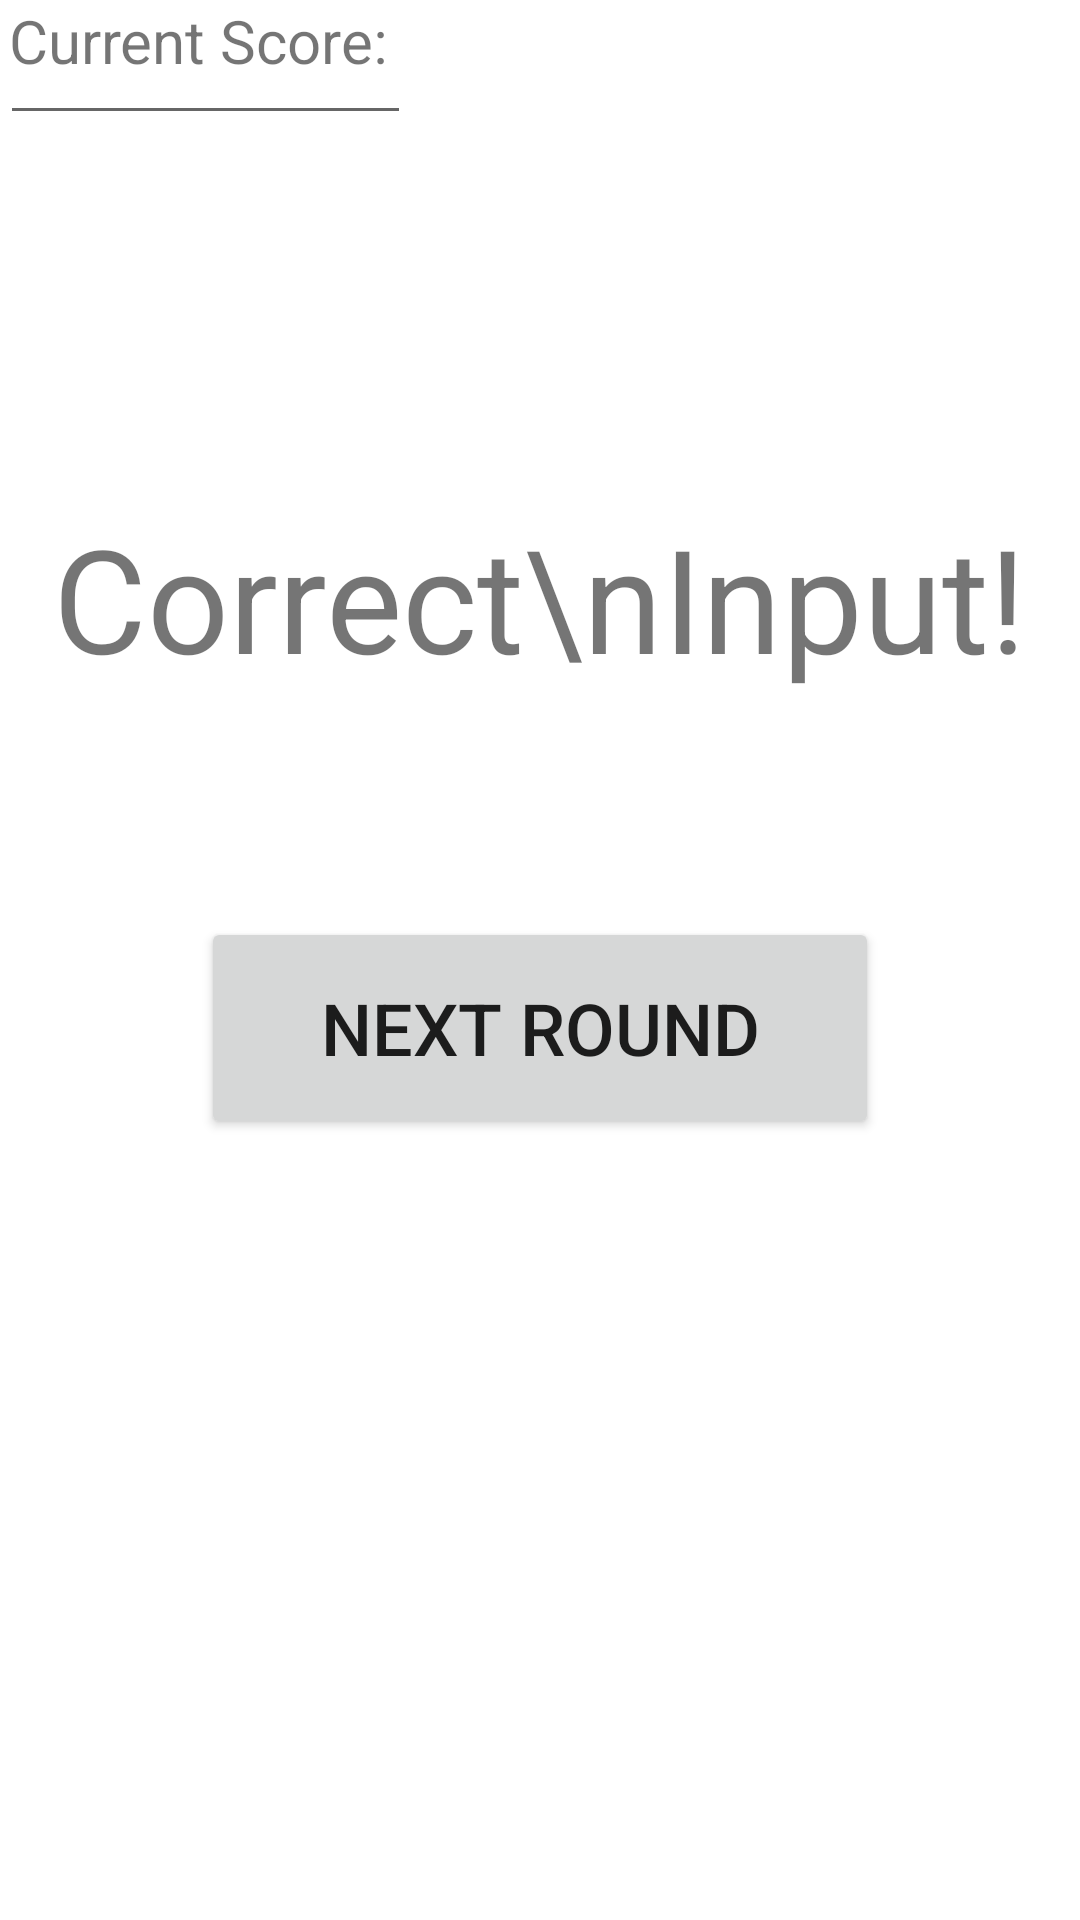

Write the Android layout XML for this screen, with the resource values it uses.
<!-- AndroidManifest.xml: application theme Theme.Error404 -->
<!-- res/layout/correct_input_score_page.xml -->
<?xml version="1.0" encoding="utf-8"?>
<androidx.constraintlayout.widget.ConstraintLayout xmlns:android="http://schemas.android.com/apk/res/android"
    xmlns:app="http://schemas.android.com/apk/res-auto"
    xmlns:tools="http://schemas.android.com/tools"
    android:layout_width="match_parent"
    android:layout_height="match_parent"
    tools:context=".MainActivity">

    <ImageButton
        android:id="@+id/exitIconButton"
        android:layout_width="56dp"
        android:layout_height="60dp"
        android:adjustViewBounds="true"
        android:background="@null"
        android:scaleType="fitCenter"
        app:layout_constraintBottom_toTopOf="@+id/correctInputHeading"
        app:layout_constraintEnd_toEndOf="parent"
        app:layout_constraintHorizontal_bias="0.784"
        app:layout_constraintStart_toEndOf="@+id/helpIconButton"
        app:layout_constraintTop_toTopOf="parent"
        app:layout_constraintVertical_bias="0.35"
        app:srcCompat="@drawable/exitIcon" />

    <ImageButton
        android:id="@+id/helpIconButton"
        android:layout_width="71dp"
        android:layout_height="60dp"
        android:layout_marginStart="48dp"
        android:adjustViewBounds="true"
        android:background="@null"
        android:scaleType="fitCenter"
        app:layout_constraintBottom_toTopOf="@+id/correctInputHeading"
        app:layout_constraintStart_toStartOf="parent"
        app:layout_constraintTop_toTopOf="parent"
        app:layout_constraintVertical_bias="0.341"
        app:srcCompat="@drawable/helpIcon" />

    <TextView
        android:id="@+id/correctInputHeading"
        android:layout_width="wrap_content"
        android:layout_height="wrap_content"
        android:text="Correct\nInput!"
        android:textAlignment="center"
        android:textSize="48sp"
        app:layout_constraintBottom_toBottomOf="parent"
        app:layout_constraintHorizontal_bias="0.494"
        app:layout_constraintLeft_toLeftOf="parent"
        app:layout_constraintRight_toRightOf="parent"
        app:layout_constraintTop_toTopOf="parent"
        app:layout_constraintVertical_bias="0.29" />



    <Button
        android:id="@+id/nextRoundButton"
        android:layout_width="226dp"
        android:layout_height="74dp"
        android:text="Next Round"
        android:textAlignment="center"
        android:textSize="24sp"
        app:layout_constraintBottom_toBottomOf="parent"
        app:layout_constraintEnd_toEndOf="parent"
        app:layout_constraintStart_toStartOf="parent"
        app:layout_constraintTop_toBottomOf="@+id/currentScoreBox" />

    <TextView
        android:id="@+id/currentScoreLabel"
        android:layout_width="132dp"
        android:layout_height="37dp"
        android:text="Current Score:"
        android:textAlignment="center"
        android:textSize="20sp"
        tools:layout_editor_absoluteX="139dp"
        tools:layout_editor_absoluteY="335dp" />

    <EditText
        android:id="@+id/currentScoreBox"
        android:layout_width="137dp"
        android:layout_height="45dp"
        android:ems="10"
        android:inputType="textPersonName"
        tools:layout_editor_absoluteX="137dp"
        tools:layout_editor_absoluteY="392dp" />

</androidx.constraintlayout.widget.ConstraintLayout>
<!-- resources referenced by this layout -->
<resources>
  <style name="Theme.Error404" parent="Theme.MaterialComponents.DayNight.DarkActionBar">
          
          <item name="colorPrimary">#5B5761</item>
          <item name="colorPrimaryVariant">#38363A</item>
          <item name="colorOnPrimary">@color/white</item>
          
          <item name="colorSecondary">@color/teal_200</item>
          <item name="colorSecondaryVariant">@color/teal_700</item>
          <item name="colorOnSecondary">@color/black</item>
          
          <item name="android:statusBarColor" tools:targetApi="l">?attr/colorPrimaryVariant</item>
          
      </style>
  <!-- not gathered from this repository: default colours our renderer supplied (Android Studio template values) -->
  <color name="teal_200">#FF03DAC5</color>
  <color name="teal_700">#FF018786</color>
  <color name="black">#FF000000</color>
  <color name="white">#FFFFFFFF</color>
</resources>
